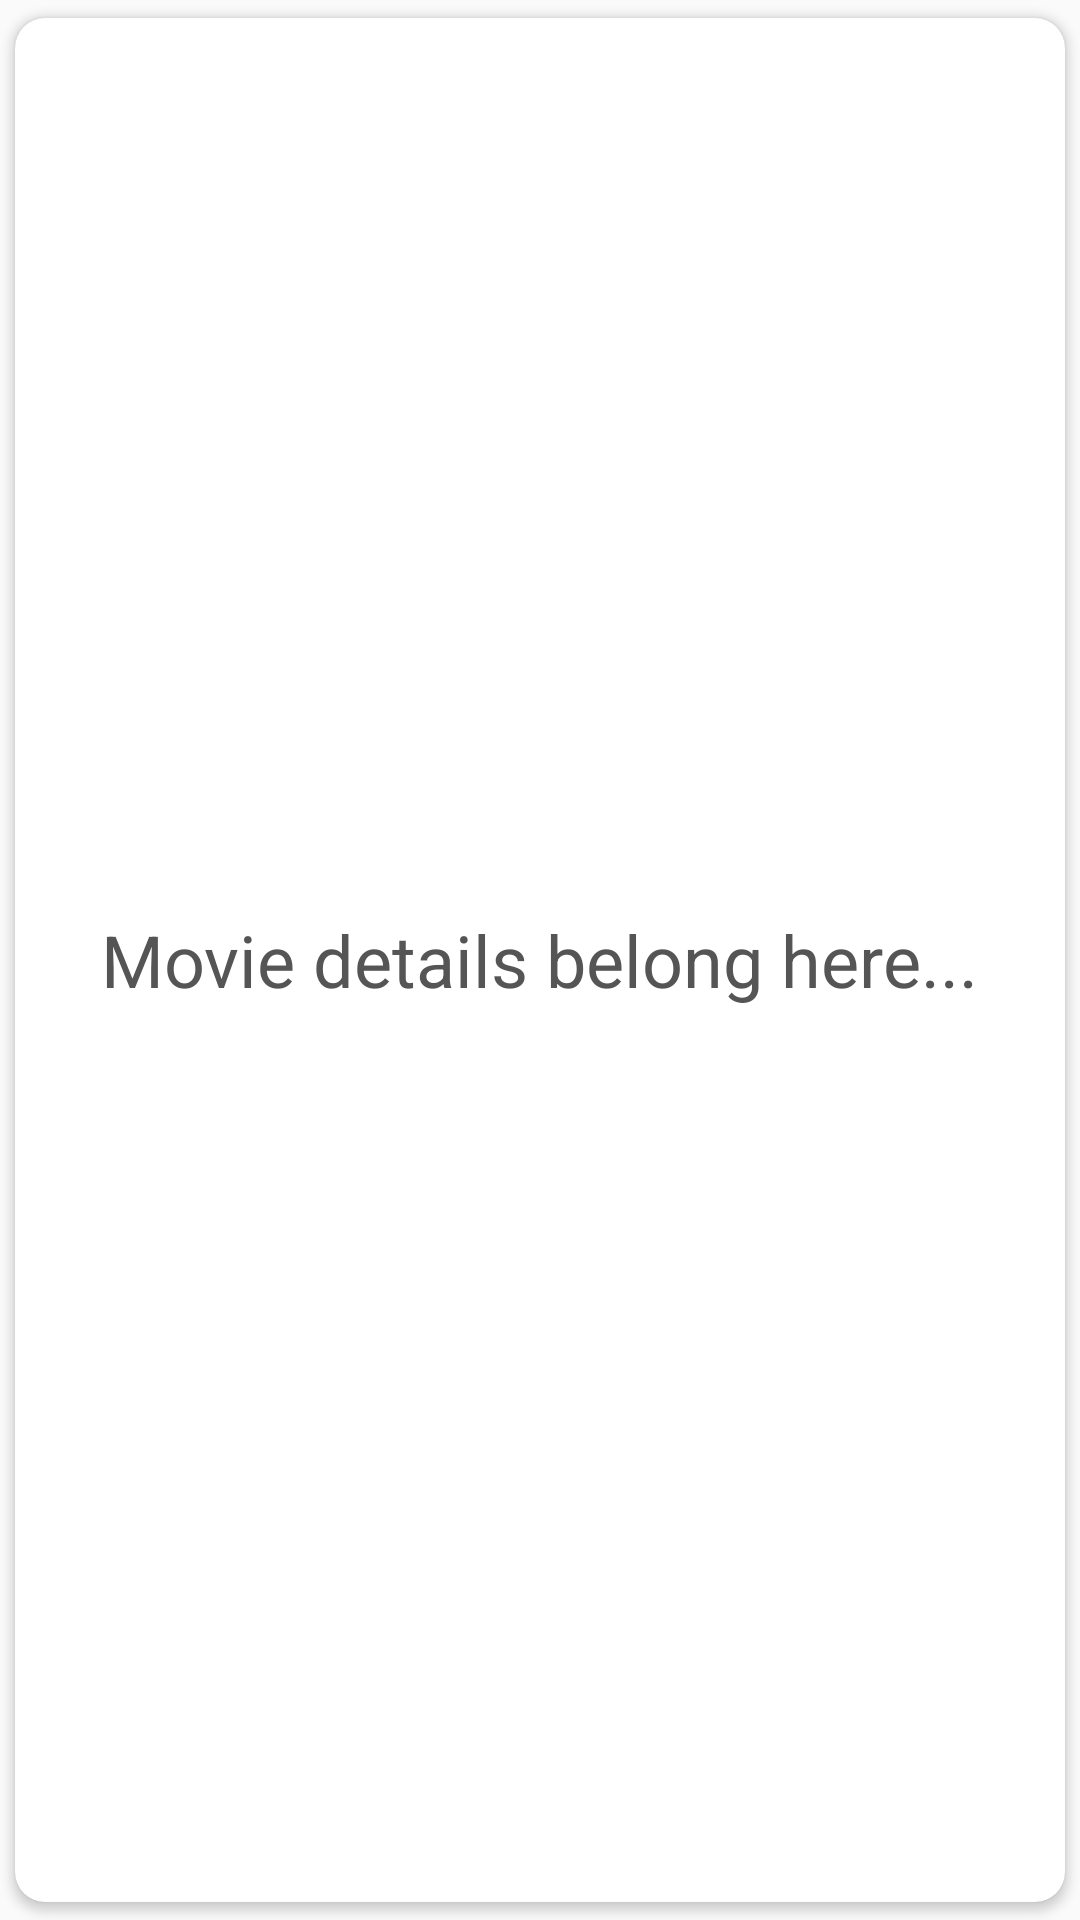

This screen was rendered from an Android layout file. Write that file and the resources it references.
<!-- AndroidManifest.xml: application theme AppTheme -->
<!-- res/layout/fragment_movie_details.xml -->
<?xml version="1.0" encoding="utf-8"?>
<android.support.v7.widget.CardView
    xmlns:android="http://schemas.android.com/apk/res/android"
    xmlns:card_view="http://schemas.android.com/apk/res-auto"
    android:layout_width="match_parent"
    android:layout_height="match_parent"
    card_view:cardCornerRadius="10dp"
    card_view:cardElevation="2dp"
    card_view:cardUseCompatPadding="true">

    <TextView
        android:id="@+id/tv_movie_plot"
        android:text="Movie details belong here..."
        android:textSize="24sp"
        android:layout_gravity="center"
        android:gravity="center"
        android:layout_width="wrap_content"
        android:layout_height="wrap_content" />

</android.support.v7.widget.CardView>
<!-- resources referenced by this layout -->
<resources>
  <style name="AppTheme" parent="Theme.AppCompat.Light.DarkActionBar">
          
          <item name="colorPrimary">@color/colorPrimary</item>
          <item name="colorPrimaryDark">@color/colorPrimaryDark</item>
          <item name="colorAccent">@color/colorAccent</item>
          <item name="android:textColor">#555555</item>
      </style>
  <!-- not gathered from this repository: default colours our renderer supplied (Android Studio template values) -->
  <color name="colorPrimary">#FF6200EE</color>
  <color name="colorPrimaryDark">#FF3700B3</color>
  <color name="colorAccent">#FF03DAC5</color>
</resources>
